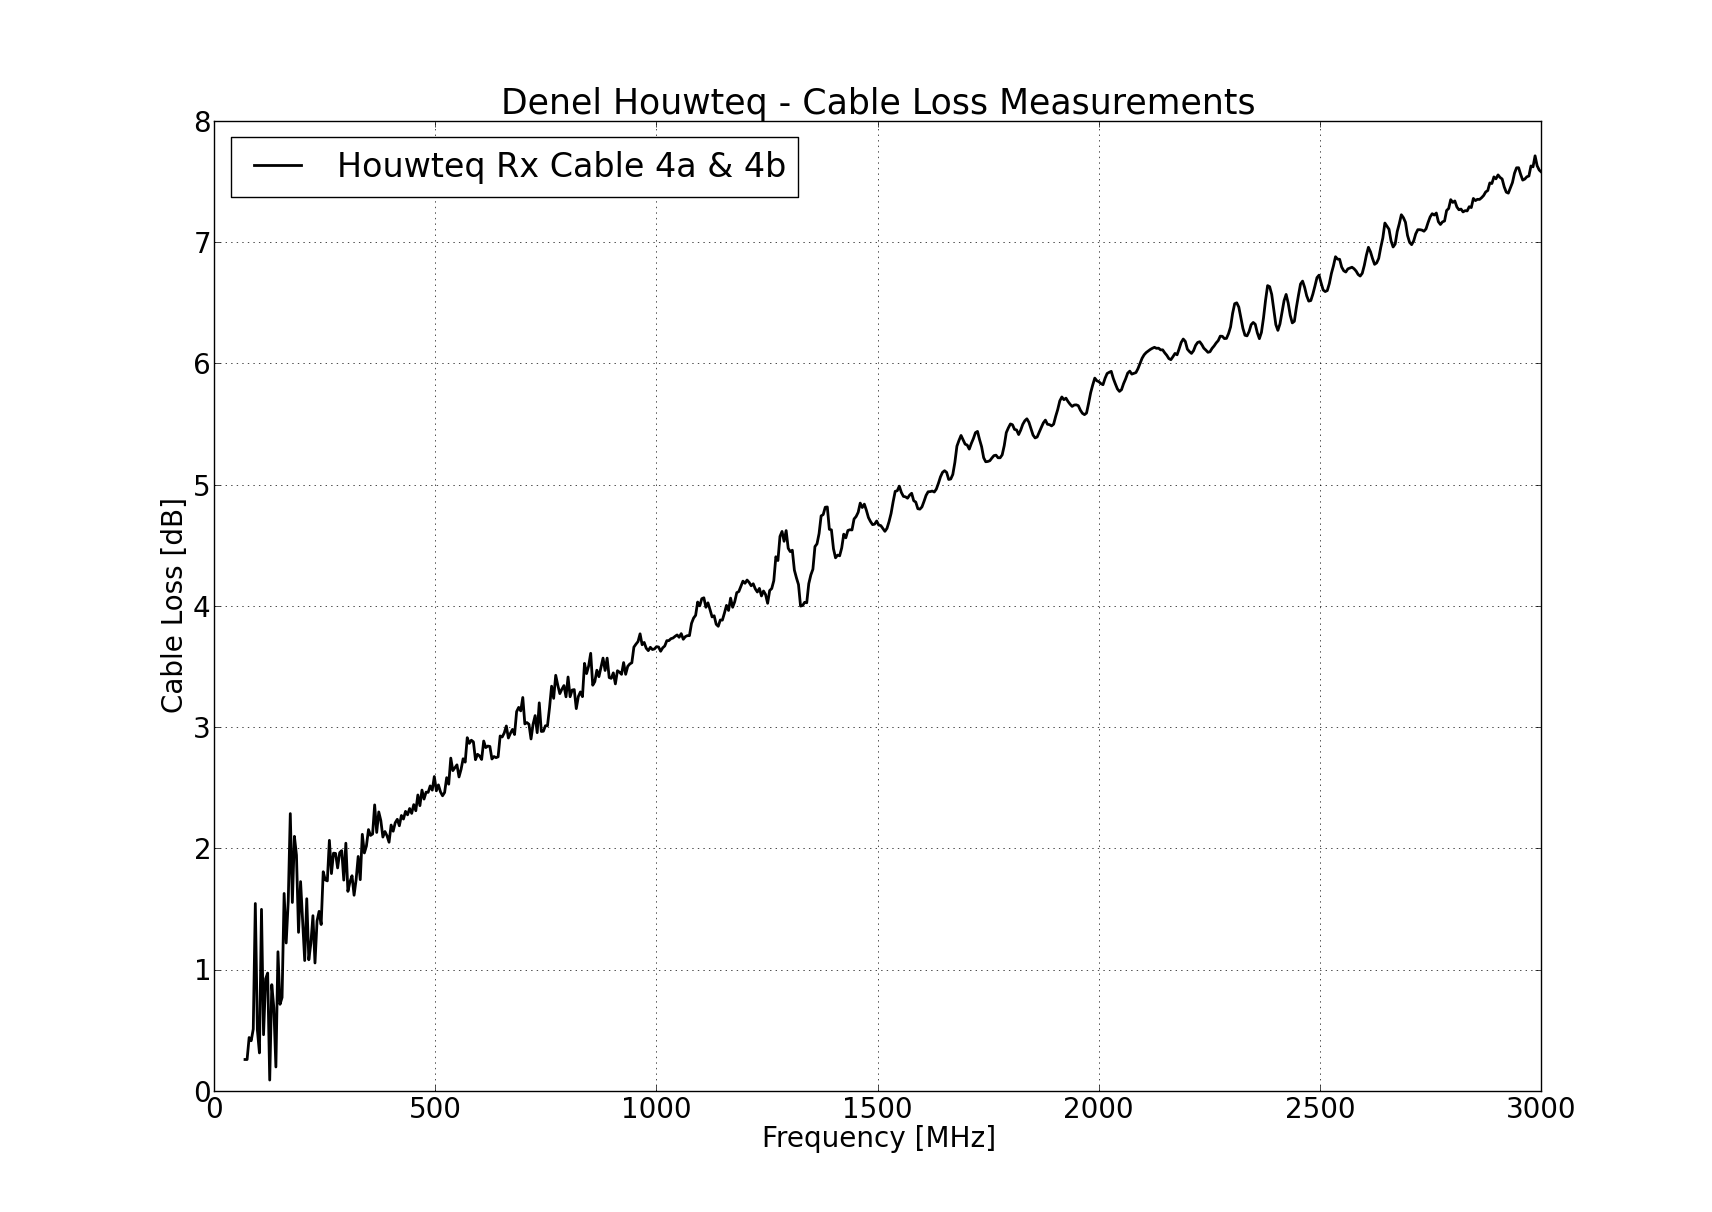

The table this chart was drawn from, first rows:
08 August 2013
Frequency [Hz], Loss [dB]
70000000, 0.2578
74650794, 0.2575
79301587, 0.4389
83952381, 0.4124
88603175, 0.5089
93253968, 1.544
97904762, 0.5015
102555556, 0.3121
107206349, 1.496
111857143, 0.4621
116507937, 0.9232
121158730, 0.9706
125809524, 0.08823
130460317, 0.875
135111111, 0.6834
139761905, 0.1962
144412698, 1.146
149063492, 0.713
153714286, 0.7693
158365079, 1.627
163015873, 1.219
167666667, 1.564
172317460, 2.286
176968254, 1.553
181619048, 2.098
186269841, 1.943
190920635, 1.306
195571429, 1.725
200222222, 1.404
204873016, 1.074
209523810, 1.584
214174603, 1.08
218825397, 1.216
223476190, 1.444
228126984, 1.054
232777778, 1.4
237428571, 1.48
242079365, 1.371
246730159, 1.806
251380952, 1.739
256031746, 1.731
260682540, 2.065
265333333, 1.791
269984127, 1.959
274634921, 1.957
279285714, 1.838
283936508, 1.964
288587302, 1.98
293238095, 1.737
297888889, 2.042
302539683, 1.644
307190476, 1.723
311841270, 1.773
316492063, 1.613
321142857, 1.742
325793651, 1.932
330444444, 1.741
335095238, 2.115
339746032, 1.961
... 572 more rows
